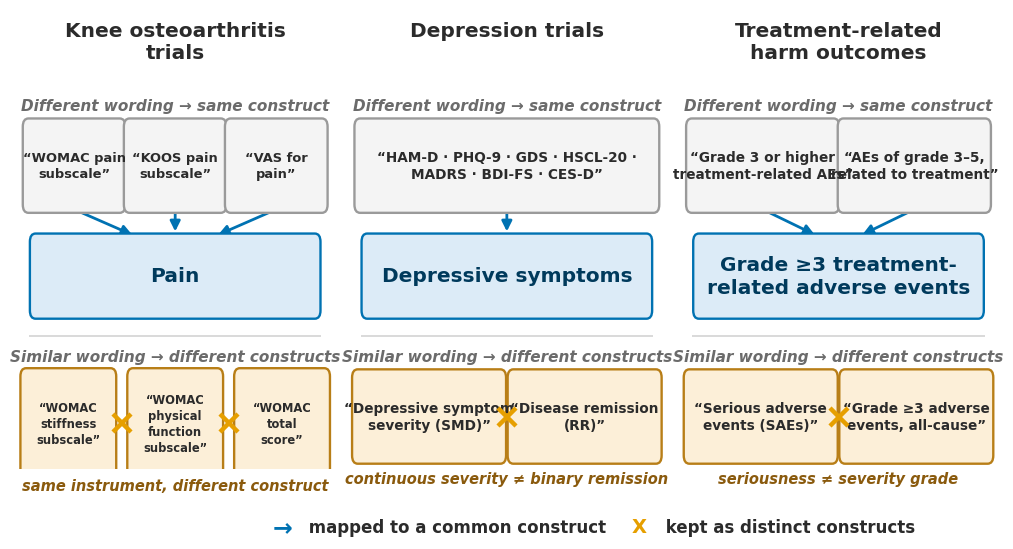

This figure's Python source:
"""
Figure: outcome semantic alignment / clustering across three intervention domains.

Illustrates the paragraph's central contrast:
  (1) differently-labeled outcomes that map onto the SAME construct, and
  (2) similarly-labeled outcomes that must NOT be mapped together, because
      they differ on follow-up window, measurement timing, or the specific
      construct being graded.

Each of the 3 columns is a real example drawn from a published/registered
trial. The figure itself carries no citation numbers by design — citations
belong in the figure caption/legend text, tracked separately. Edit COLUMNS
below to change wording/examples.

Output: outcome_mapping_figure.pdf (vector, edit-safe) in this folder.
"""

import matplotlib.pyplot as plt
from matplotlib.patches import FancyBboxPatch, FancyArrowPatch
from matplotlib.path import Path

# ---------------------------------------------------------------------------
# Style: Nature Medicine-ish — sans-serif, restrained color, no chart junk.
# ---------------------------------------------------------------------------
plt.rcParams.update({
    "font.family": "sans-serif",
    "font.sans-serif": ["Arial", "Helvetica", "DejaVu Sans"],
    "pdf.fonttype": 42,   # embed as editable text, not outlines/curves
    "ps.fonttype": 42,
    "axes.linewidth": 0,
})

BLUE = "#0072B2"     # merge / converges-to-one-construct
ORANGE = "#E69F00"   # kept separate / must NOT be merged
INK = "#2B2B2B"
GRAY = "#6B6B6B"
BOX_FACE = "#F4F4F4"
BOX_EDGE = "#9A9A9A"

FIG_W, FIG_H = 10.2, 5.48

COLUMNS = [
    {
        "title": "Knee osteoarthritis\ntrials",
        "construct": "Pain",
        "merge_labels": [
            "“WOMAC pain\nsubscale”",
            "“KOOS pain\nsubscale”",
            "“VAS for\npain”",
        ],
        "merge_heading": "Different wording → same construct",
        "sep_labels": [
            "“WOMAC\nstiffness\nsubscale”",
            "“WOMAC\nphysical\nfunction\nsubscale”",
            "“WOMAC\ntotal\nscore”",
        ],
        "sep_heading": "Similar wording → different constructs",
        "sep_note": "same instrument, different construct",
    },
    {
        "title": "Depression trials",
        "construct": "Depressive symptoms",
        "merge_labels": [
            "“HAM-D · PHQ-9 · GDS · HSCL-20 ·\nMADRS · BDI-FS · CES-D”",
        ],
        "merge_heading": "Different wording → same construct",
        "sep_labels": [
            "“Depressive symptom\nseverity (SMD)”",
            "“Disease remission\n(RR)”",
        ],
        "sep_heading": "Similar wording → different constructs",
        "sep_note": "continuous severity ≠ binary remission",
    },
    {
        "title": "Treatment-related\nharm outcomes",
        "construct": "Grade ≥3 treatment-\nrelated adverse events",
        "merge_labels": [
            "“Grade 3 or higher\ntreatment-related AEs”",
            "“AEs of grade 3–5,\nrelated to treatment”",
        ],
        "merge_heading": "Different wording → same construct",
        "sep_labels": [
            "“Serious adverse\nevents (SAEs)”",
            "“Grade ≥3 adverse\nevents, all-cause”",
        ],
        "sep_heading": "Similar wording → different constructs",
        "sep_note": "seriousness ≠ severity grade",
    },
]

def rounded_box(ax, x, y, w, h, text, face, edge, fontsize=10.5, fontweight="bold",
                 textcolor=INK, zorder=3):
    box = FancyBboxPatch(
        (x - w / 2, y - h / 2), w, h,
        boxstyle="round,pad=0.010,rounding_size=0.018",
        facecolor=face, edgecolor=edge, linewidth=1.7, zorder=zorder,
    )
    ax.add_patch(box)
    ax.text(x, y, text, ha="center", va="center", fontsize=fontsize,
             fontweight=fontweight, color=textcolor, zorder=zorder + 1,
             linespacing=1.3)
    return box


def converge_arrow(ax, x0, y0, x1, y1, color):
    arrow = FancyArrowPatch(
        (x0, y0), (x1, y1),
        connectionstyle="arc3,rad=0.0",
        arrowstyle="-|>", mutation_scale=15,
        linewidth=2.0, color=color, zorder=2, shrinkA=2, shrinkB=4,
    )
    ax.add_patch(arrow)


def draw_column(ax, col):
    ax.set_xlim(0, 1)
    ax.set_ylim(0, 1)
    ax.axis("off")

    # Column title
    ax.text(0.5, 0.975, col["title"], ha="center", va="top",
             fontsize=14.5, fontweight="bold", color=INK, linespacing=1.25)

    # --- Merge block (supports 2 or 3 converging labels) --------------
    ax.text(0.5, 0.79, col["merge_heading"], ha="center", va="center",
             fontsize=11, style="italic", fontweight="bold", color=GRAY)

    n = len(col["merge_labels"])
    span_l, span_r = 0.02, 0.98
    xs = [span_l + (span_r - span_l) * (i + 0.5) / n for i in range(n)]
    box_w = (span_r - span_l) / n - 0.015
    box_fs = 9.8 if n <= 2 else 9.4
    top_y = 0.66
    for x, label in zip(xs, col["merge_labels"]):
        rounded_box(ax, x, top_y, box_w, 0.185, label, BOX_FACE, BOX_EDGE,
                    fontsize=box_fs)

    construct_y = 0.42
    rounded_box(ax, 0.5, construct_y, 0.9, 0.165, col["construct"],
                "#DCEBF7", BLUE, fontsize=14.5, fontweight="bold",
                textcolor="#003A5C", zorder=3)

    for i, x in enumerate(xs):
        target_x = 0.5 + (i - (n - 1) / 2) * 0.12
        converge_arrow(ax, x, top_y - 0.095, target_x, construct_y + 0.085, BLUE)

    # divider
    ax.plot([0.04, 0.96], [0.29, 0.29], color="#D9D9D9", linewidth=1.4, zorder=1)

    # --- Non-merge block ----------------------------------------------
    ax.text(0.5, 0.245, col["sep_heading"], ha="center", va="center",
             fontsize=11, style="italic", fontweight="bold", color=GRAY)

    sep_labels = col["sep_labels"]
    n_sep = len(sep_labels)
    sep_span_l, sep_span_r = 0.02, 0.98
    sep_gap = 0.025 if n_sep <= 2 else 0.055
    sep_box_w = ((sep_span_r - sep_span_l) - sep_gap * (n_sep - 1)) / n_sep
    sep_xs = [sep_span_l + sep_box_w / 2 + i * (sep_box_w + sep_gap)
              for i in range(n_sep)]
    sep_box_fs = 9.8 if n_sep <= 2 else 8.3
    sep_box_h = 0.185 if n_sep <= 2 else 0.22
    sep_y = 0.115 if n_sep <= 2 else 0.10
    for x, label in zip(sep_xs, sep_labels):
        rounded_box(ax, x, sep_y, sep_box_w, sep_box_h, label,
                    "#FCEFD8", "#B87E17", fontsize=sep_box_fs)

    # blocked-merge glyph between each adjacent pair (drawn, not a text
    # glyph, so it survives PDF font subsetting for journal submission)
    for x0, x1 in zip(sep_xs[:-1], sep_xs[1:]):
        ax.plot([(x0 + x1) / 2], [sep_y], marker="x", markersize=13,
                 markeredgewidth=3.2, color=ORANGE, zorder=4, linestyle="none")

    ax.text(0.5, sep_y - 0.135, col["sep_note"], ha="center", va="center",
             fontsize=10.5, style="italic", fontweight="bold", color="#8A5A0D")


def main():
    fig, axes = plt.subplots(1, 3, figsize=(FIG_W, FIG_H))
    fig.subplots_adjust(left=0.02, right=0.98, top=0.99, bottom=0.15, wspace=0.05)

    for ax, col in zip(axes, COLUMNS):
        draw_column(ax, col)

    # Legend for the two mechanisms
    legend_y = 0.045
    fig.text(0.28, legend_y, "→", color=BLUE, fontsize=17, fontweight="bold",
             ha="center", va="center")
    fig.text(0.30, legend_y, " mapped to a common construct", color=INK,
             fontsize=12, fontweight="bold", ha="left", va="center")
    fig.text(0.63, legend_y, "X", color=ORANGE, fontsize=14, fontweight="bold",
             ha="center", va="center", family="sans-serif")
    fig.text(0.65, legend_y, " kept as distinct constructs", color=INK,
             fontsize=12, fontweight="bold", ha="left", va="center")

    out_pdf = "outcome_mapping_figure.pdf"
    fig.savefig(out_pdf)
    fig.savefig("outcome_mapping_figure.png", dpi=300)
    print(f"Saved {out_pdf}")


if __name__ == "__main__":
    main()
